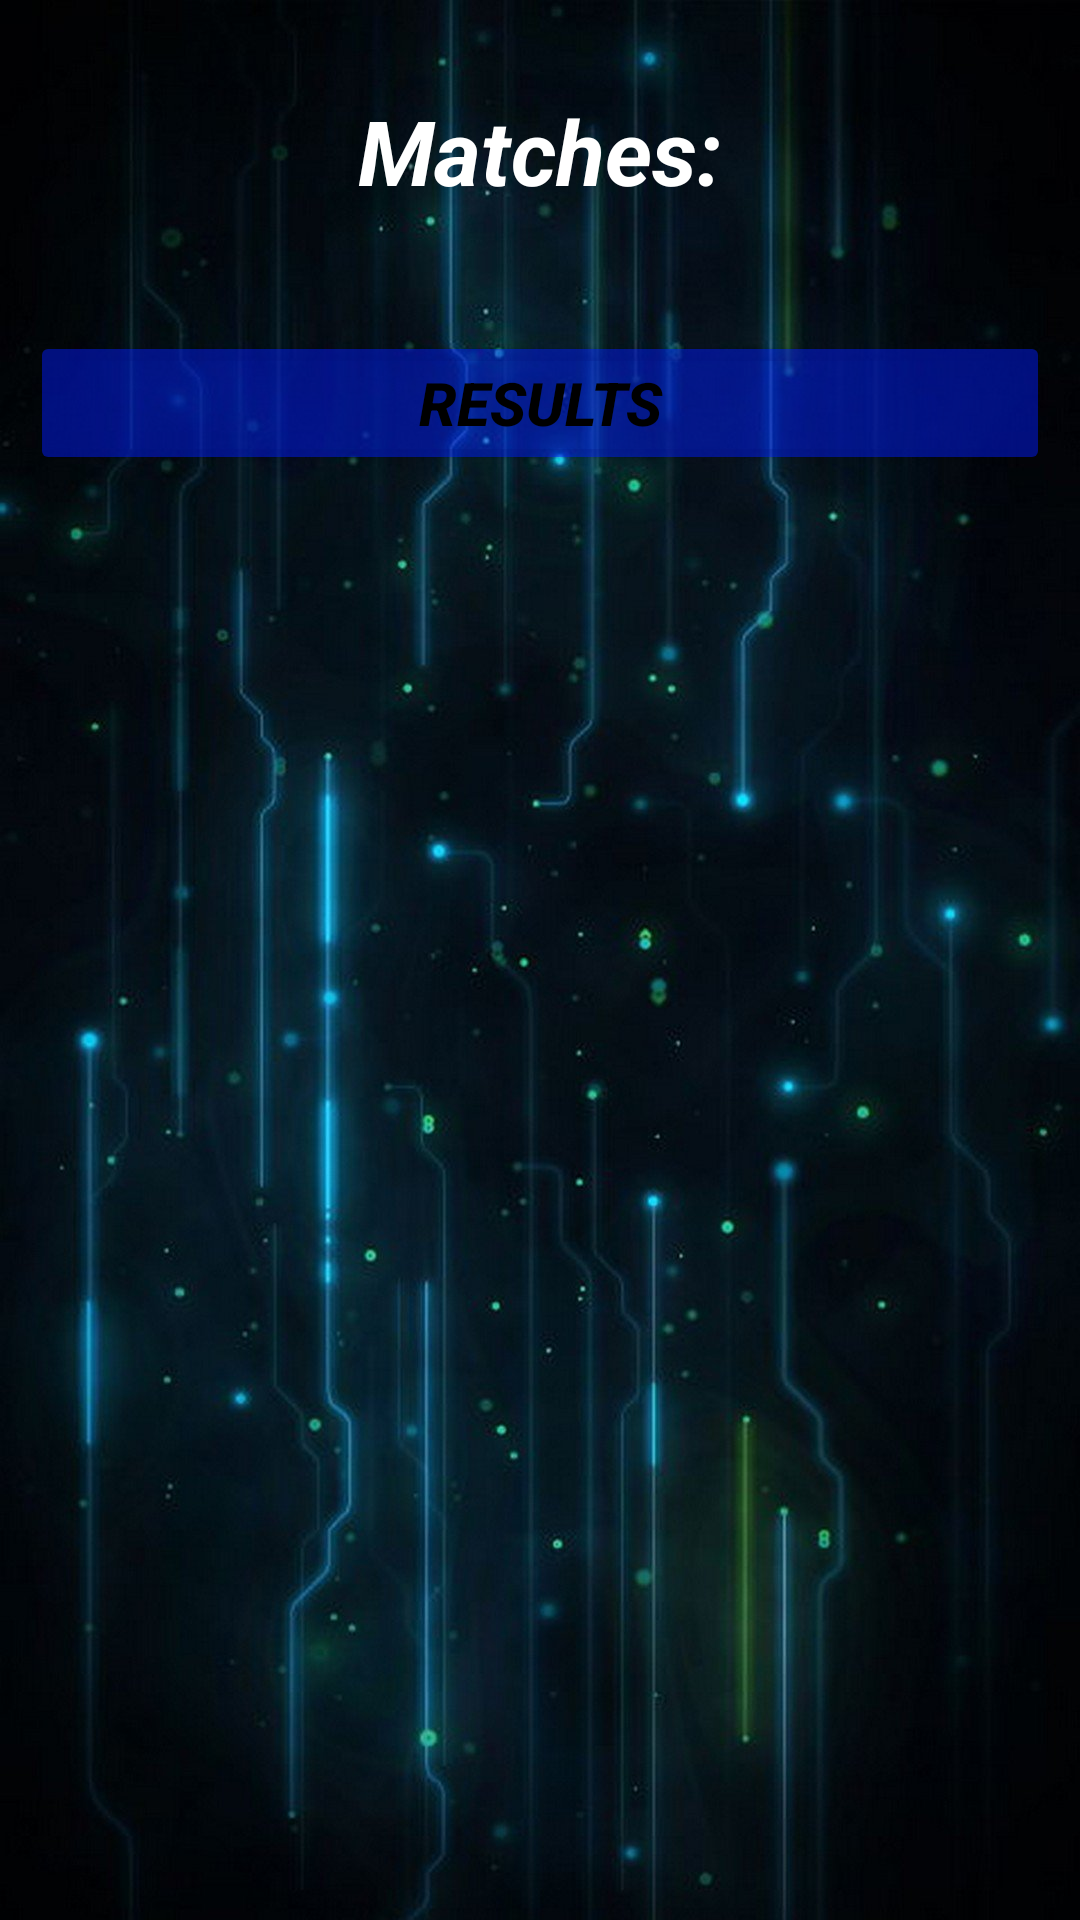

Layout XML and referenced resources for this Android screen:
<!-- AndroidManifest.xml: application theme Theme.GameAssist -->
<!-- res/layout/activity_matches.xml -->
<?xml version="1.0" encoding="utf-8"?>
<RelativeLayout xmlns:android="http://schemas.android.com/apk/res/android"
    xmlns:app="http://schemas.android.com/apk/res-auto"
    xmlns:tools="http://schemas.android.com/tools"
    android:layout_width="match_parent"
    android:layout_height="match_parent"
    android:background="@drawable/background4"
    android:padding="10dp"
    tools:context=".ActivityMatches">

    <TextView
        android:id="@+id/txtMatches"
        android:layout_width="wrap_content"
        android:layout_height="wrap_content"
        android:layout_centerHorizontal="true"
        android:layout_marginTop="20dp"
        android:text="Matches:"
        android:textColor="@color/white"
        android:textSize="30dp"
        android:textStyle="italic|bold" />


    <androidx.recyclerview.widget.RecyclerView
        android:id="@+id/matchesRV"
        android:layout_width="wrap_content"
        android:layout_height="wrap_content"
        android:layout_centerHorizontal="true"
        android:layout_marginTop="80dp"
        android:layout_marginBottom="100dp" />

    <Button
        android:id="@+id/resultsBtn"
        android:layout_width="match_parent"
        android:layout_height="wrap_content"
        android:layout_below="@+id/matchesRV"
        android:layout_marginTop="-80dp"
        android:backgroundTint="#7A001CFF"
        android:text="results"
        android:textColor="@color/black"
        android:textSize="20dp"
        android:textStyle="italic|bold" />

    <TextView
        android:id="@+id/txtInfo"
        android:layout_width="wrap_content"
        android:layout_height="wrap_content"
        android:layout_above="@+id/resultsBtn"
        android:layout_alignParentStart="true"
        android:layout_alignParentEnd="true"
        android:layout_centerVertical="true"
        android:layout_marginStart="10dp"
        android:layout_marginBottom="75dp"
        android:text="You can go to reasults only if all the players played"
        android:textColor="#FD0000"
        android:textStyle="bold"
        android:visibility="gone" />

</RelativeLayout>
<!-- resources referenced by this layout -->
<resources>
  <!-- drawable background4: jpg bitmap (drawable-v24, 143389 bytes) -->
  <style name="Theme.GameAssist" parent="Theme.MaterialComponents.DayNight.DarkActionBar">
          
          <item name="colorPrimary">@color/purple_500</item>
          <item name="colorPrimaryVariant">@color/purple_700</item>
          <item name="colorOnPrimary">@color/white</item>
          
          <item name="colorSecondary">@color/teal_200</item>
          <item name="colorSecondaryVariant">@color/teal_700</item>
          <item name="colorOnSecondary">@color/black</item>
          
          <item name="android:statusBarColor" tools:targetApi="l">?attr/colorPrimaryVariant</item>
          
      </style>
  <!-- not gathered from this repository: default colours our renderer supplied (Android Studio template values) -->
  <color name="purple_500">#FF6200EE</color>
  <color name="purple_700">#FF3700B3</color>
  <color name="teal_200">#FF03DAC5</color>
  <color name="teal_700">#FF018786</color>
  <color name="black">#FF000000</color>
  <color name="white">#FFFFFFFF</color>
</resources>
